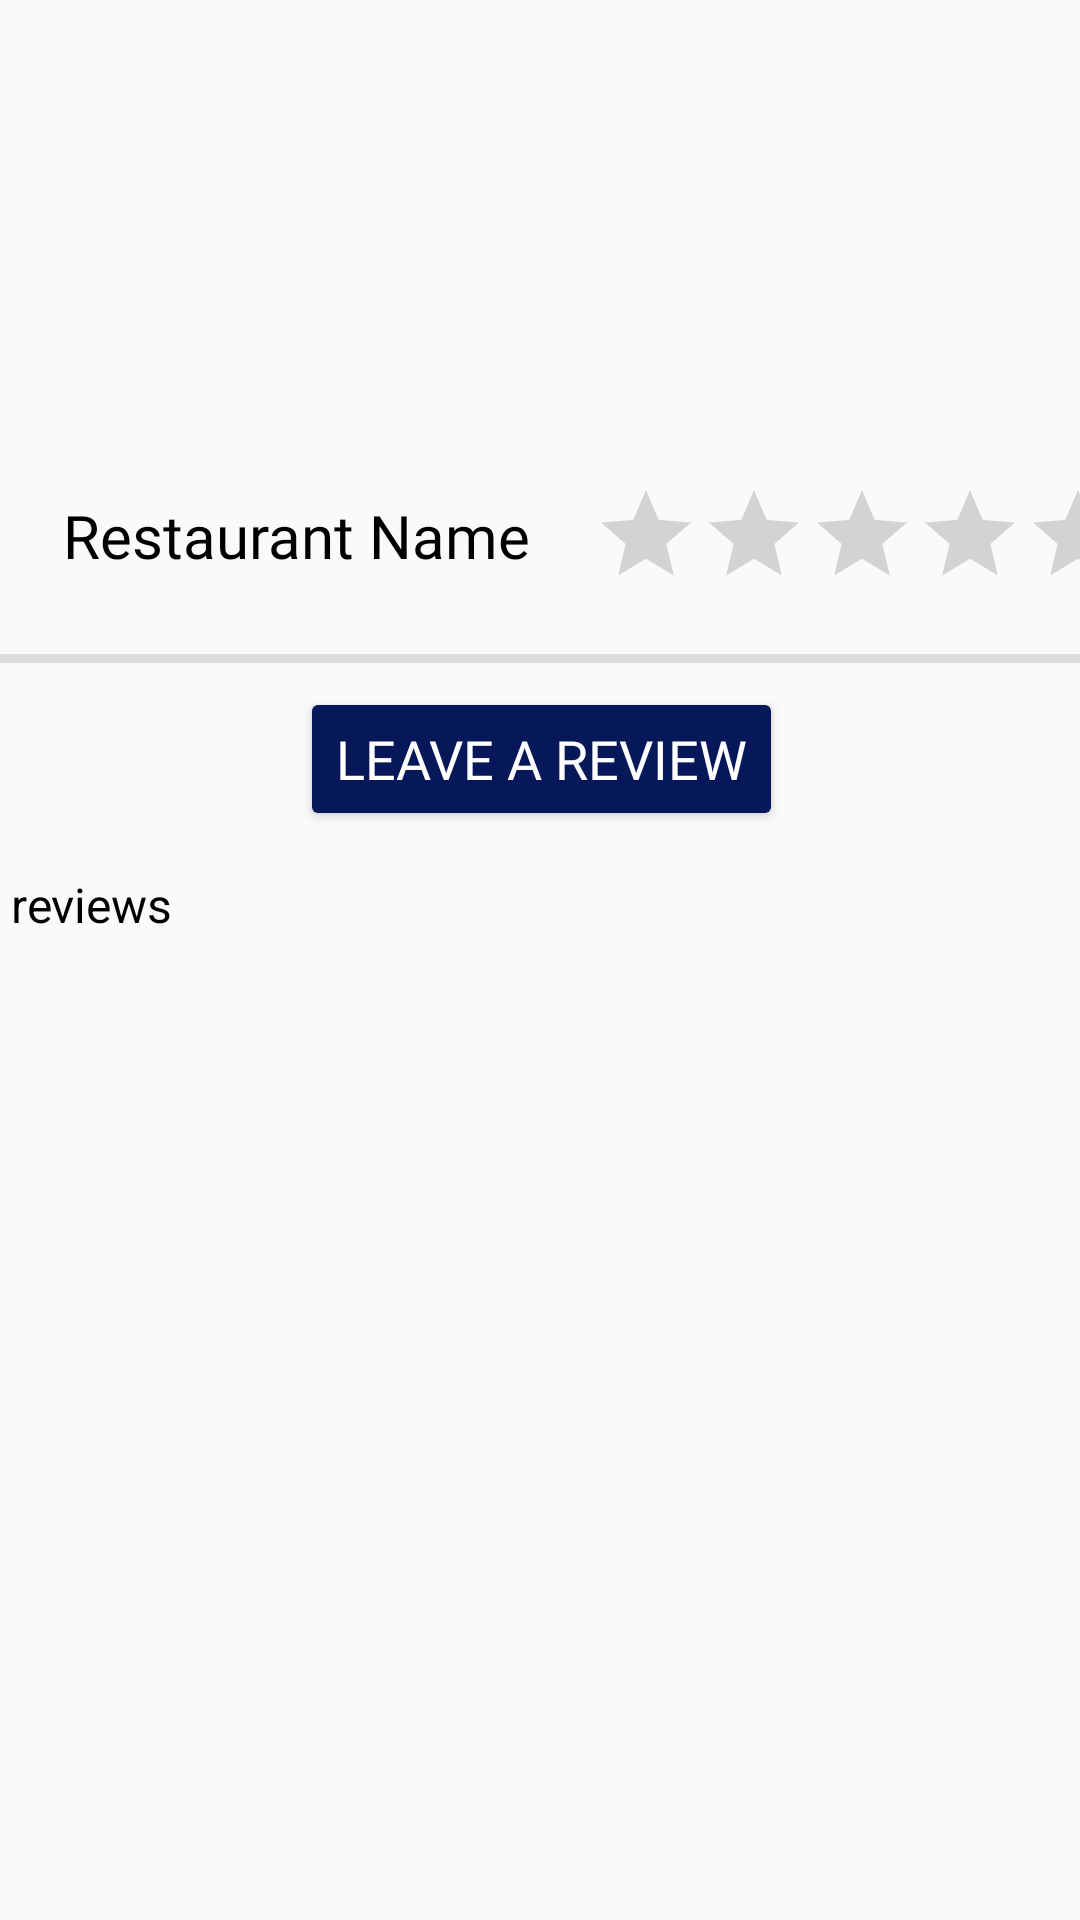

The Android layout XML behind this screen, and the referenced resources:
<!-- AndroidManifest.xml: application theme Theme.AppCompat.Light.NoActionBar -->
<!-- res/layout/restaurant.xml -->
<?xml version="1.0" encoding="utf-8"?>
<androidx.constraintlayout.widget.ConstraintLayout xmlns:android="http://schemas.android.com/apk/res/android"
    xmlns:app="http://schemas.android.com/apk/res-auto"
    xmlns:tools="http://schemas.android.com/tools"
    android:layout_width="match_parent"
    android:layout_height="match_parent">

    <LinearLayout
        android:id="@+id/linearLayout"
        android:layout_width="match_parent"
        android:layout_height="wrap_content"
        android:layout_marginTop="1dp"
        android:orientation="horizontal"
        android:outlineAmbientShadowColor="@color/black"
        android:outlineSpotShadowColor="@color/black"
        app:layout_constraintEnd_toEndOf="parent"
        app:layout_constraintStart_toStartOf="parent"
        app:layout_constraintTop_toBottomOf="@+id/restaurantProfilePicture">

        <TextView
            android:id="@+id/restaurantNameRestaurantPage"
            android:layout_width="192dp"
            android:layout_height="55dp"
            android:layout_gravity="center"
            android:layout_weight="1"
            android:fontFamily="@font/cantora_one"
            android:gravity="center"
            android:text="Restaurant Name"
            android:textAlignment="center"
            android:textColor="@color/black"
            android:textSize="20sp" />

        <RatingBar
            android:id="@+id/ratingBarRestaurantPage"
            style="?android:attr/ratingBarStyleIndicator"
            android:layout_width="157dp"
            android:layout_height="wrap_content"
            android:layout_gravity="center"
            android:layout_weight="1"
            android:numStars="5"
            android:outlineAmbientShadowColor="@color/black"
            android:progressTint="@color/black"
            android:textAlignment="center" />
    </LinearLayout>

    <Button
        android:id="@+id/addReviewButton"
        android:onClick="onLeaveReviewButtonCLick"
        android:textColor="@color/white"
        android:layout_width="wrap_content"
        android:layout_height="wrap_content"
        android:layout_marginStart="158dp"
        android:layout_marginTop="8dp"
        android:layout_marginEnd="159dp"
        android:backgroundTint="#07185A"
        android:fontFamily="@font/cantora_one"
        android:gravity="center"
        android:text="Leave a review"
        android:textSize="18sp"
        app:iconTint="#5A0606"
        app:layout_constraintEnd_toEndOf="parent"
        app:layout_constraintHorizontal_bias="0.494"
        app:layout_constraintStart_toStartOf="parent"
        app:layout_constraintTop_toBottomOf="@+id/divider"
        app:strokeColor="#2E0808"
        app:strokeWidth="3dp" />

    <View
        android:id="@+id/divider"
        android:layout_width="match_parent"
        android:layout_height="3dp"
        android:layout_marginTop="67dp"
        android:background="?android:attr/listDivider"
        android:backgroundTint="#000000"
        android:foregroundTint="#000000"
        android:foregroundTintMode="src_over"
        app:layout_constraintEnd_toEndOf="parent"
        app:layout_constraintHorizontal_bias="0.0"
        app:layout_constraintStart_toStartOf="parent"
        app:layout_constraintTop_toTopOf="@+id/linearLayout" />

    <TextView
        android:id="@+id/userReviewTextView"
        android:layout_width="94dp"
        android:layout_height="33dp"
        android:layout_marginStart="16dp"
        android:layout_marginTop="8dp"
        android:layout_marginEnd="301dp"
        android:gravity="center"
        android:text="User reviews"
        android:textColor="#000000"
        android:textSize="16sp"
        android:backgroundTint="@android:color/transparent"

        app:layout_constraintEnd_toEndOf="parent"
        app:layout_constraintHorizontal_bias="1.0"
        app:layout_constraintStart_toStartOf="parent"
        app:layout_constraintTop_toBottomOf="@+id/addReviewButton" />

    <androidx.recyclerview.widget.RecyclerView
        android:id="@+id/recyclerViewRestaurantPage"
        android:layout_width="match_parent"
        android:layout_height="395dp"
        app:layout_constraintBottom_toBottomOf="parent"
        app:layout_constraintEnd_toEndOf="parent"
        app:layout_constraintHorizontal_bias="0.0"
        app:layout_constraintStart_toStartOf="parent"
        app:layout_constraintTop_toBottomOf="@+id/userReviewTextView"
        app:layout_constraintVertical_bias="0.0" />

    <ImageView
        android:id="@+id/restaurantProfilePicture"
        android:layout_width="413dp"
        android:layout_height="150dp"
        app:layout_constraintEnd_toEndOf="parent"
        app:layout_constraintStart_toStartOf="parent"
        app:layout_constraintTop_toTopOf="parent"
        app:srcCompat="@drawable/yelp" />

</androidx.constraintlayout.widget.ConstraintLayout>
<!-- resources referenced by this layout -->
<resources>

  <!-- not gathered from this repository: default colours our renderer supplied (Android Studio template values) -->
  <color name="black">#FF000000</color>
  <color name="white">#FFFFFFFF</color>
</resources>
